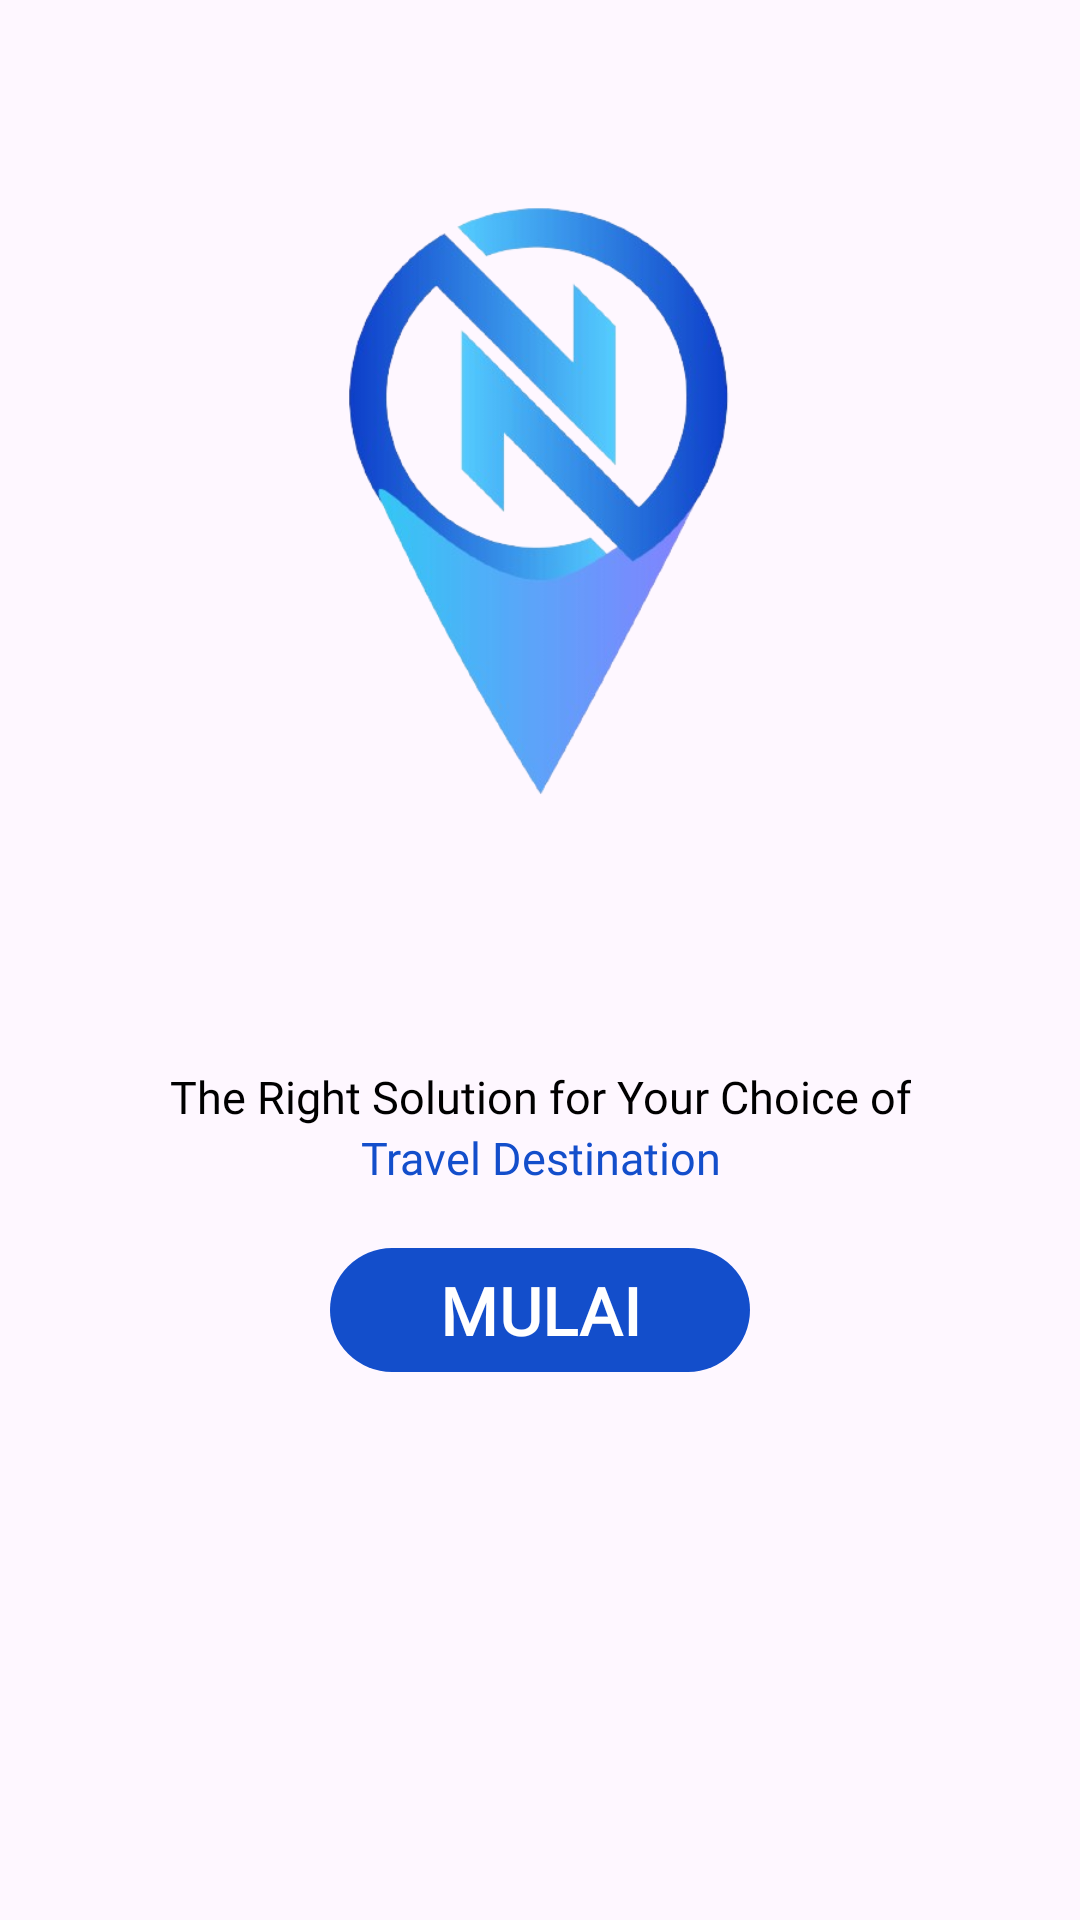

Write the Android layout XML for this screen, with the resource values it uses.
<!-- AndroidManifest.xml: application theme Theme.NODApplication -->
<!-- res/layout/activity_splash_screen.xml -->
<?xml version="1.0" encoding="utf-8"?>
<androidx.constraintlayout.widget.ConstraintLayout xmlns:android="http://schemas.android.com/apk/res/android"
    xmlns:app="http://schemas.android.com/apk/res-auto"
    xmlns:tools="http://schemas.android.com/tools"
    android:id="@+id/main"
    android:layout_width="match_parent"
    android:layout_height="match_parent"
    tools:context=".view.auth.SplashScreen">

    <ImageView
        android:id="@+id/iv_logo"
        android:layout_width="200dp"
        android:layout_height="270dp"
        android:layout_marginTop="32dp"
        android:contentDescription="@string/content_description_logo"
        android:src="@drawable/logo_nod"
        app:layout_constraintEnd_toEndOf="parent"
        app:layout_constraintStart_toStartOf="parent"
        app:layout_constraintTop_toTopOf="parent" />

    <TextView
        android:id="@+id/tv_title"
        android:layout_width="wrap_content"
        android:layout_height="wrap_content"
        android:fontFamily="@font/luckiestguy_regular"
        android:textAllCaps="true"
        android:textColor="@color/primary"
        android:textSize="28sp"
        app:layout_constraintEnd_toEndOf="parent"
        app:layout_constraintStart_toStartOf="parent"
        app:layout_constraintTop_toBottomOf="@+id/iv_logo"
        tools:text="@string/title_splash" />

    <TextView
        android:id="@+id/tv_description"
        android:layout_width="wrap_content"
        android:layout_height="wrap_content"
        android:layout_marginTop="16dp"
        android:fontFamily="@font/jockeyone_regular"
        android:text="@string/description_splash"
        android:textAlignment="center"
        android:textColor="@color/black"
        android:textSize="15sp"
        app:layout_constraintEnd_toEndOf="parent"
        app:layout_constraintStart_toStartOf="parent"
        app:layout_constraintTop_toBottomOf="@+id/tv_title" />

    <TextView
        android:id="@+id/tv_continue_description"
        android:layout_width="wrap_content"
        android:layout_height="wrap_content"
        android:fontFamily="@font/jockeyone_regular"
        android:text="@string/continue_description_splash"
        android:textAlignment="center"
        android:textColor="@color/primary"
        android:textSize="15sp"
        app:layout_constraintEnd_toEndOf="parent"
        app:layout_constraintStart_toStartOf="parent"
        app:layout_constraintTop_toBottomOf="@+id/tv_description" />

    <com.google.android.material.button.MaterialButton
        android:id="@+id/btn_splash"
        android:layout_width="140dp"
        android:layout_height="wrap_content"
        android:layout_marginTop="16dp"
        android:fontFamily="@font/poppins_regular"
        android:text="@string/btn_splash"
        android:textSize="22sp"
        android:textStyle="bold"
        app:layout_constraintEnd_toEndOf="parent"
        app:layout_constraintStart_toStartOf="parent"
        app:layout_constraintTop_toBottomOf="@+id/tv_continue_description" />

</androidx.constraintlayout.widget.ConstraintLayout>
<!-- resources referenced by this layout -->
<resources>
  <color name="black">#FF000000</color>
  <color name="primary">#134ECB</color>
  <!-- drawable logo_nod: png bitmap (drawable, 107469 bytes) -->
  <string name="btn_splash">MULAI</string>
  <string name="content_description_logo">Logo App</string>
  <string name="continue_description_splash">Travel Destination</string>
  <string name="description_splash">The Right Solution for Your Choice of</string>
  <string name="title_splash">near of destination</string>
  <style name="Theme.NODApplication" parent="Base.Theme.NODApplication" />
  <style name="Base.Theme.NODApplication" parent="Theme.Material3.DayNight">
          
          <item name="colorPrimary">#134ECB</item>
      </style>
</resources>
